4-way image classification set "Gesture-Recognition-" from GitHub (Naman29699/Gesture-Recognition-); label vocabulary: down, left, nothing, right.

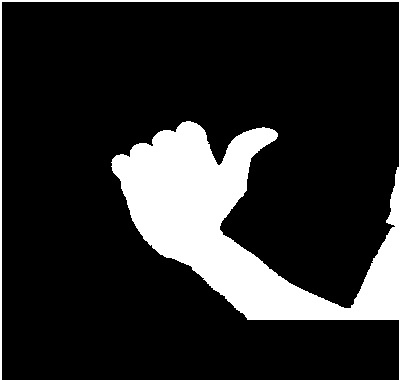
Label: left

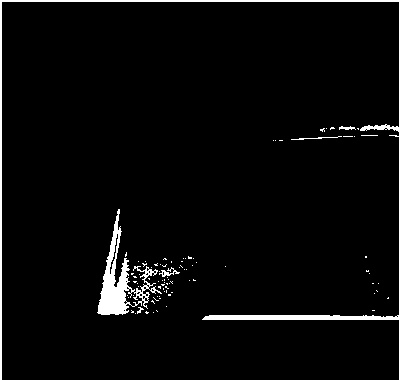
Label: nothing

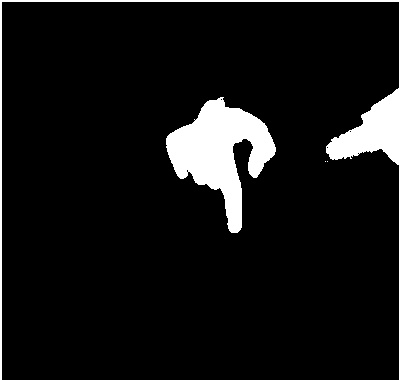
Label: down

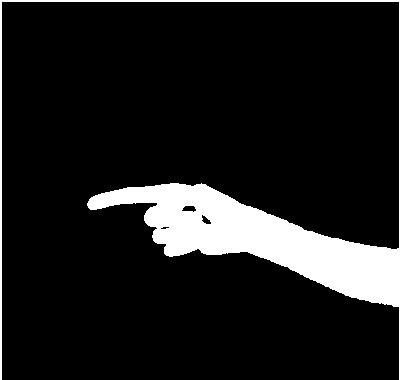
Label: right

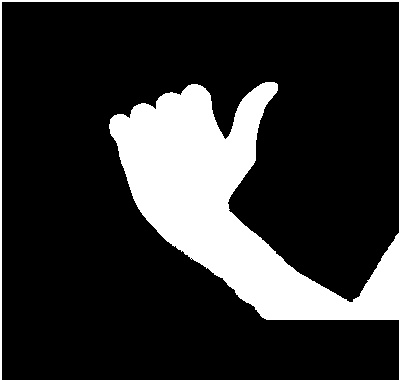
Label: left

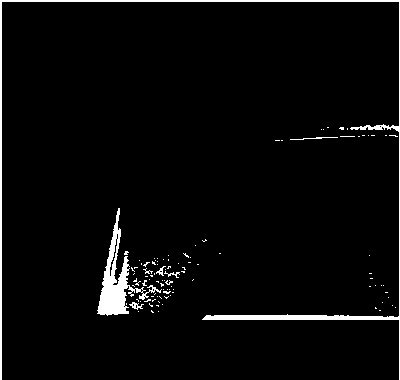
Label: nothing
